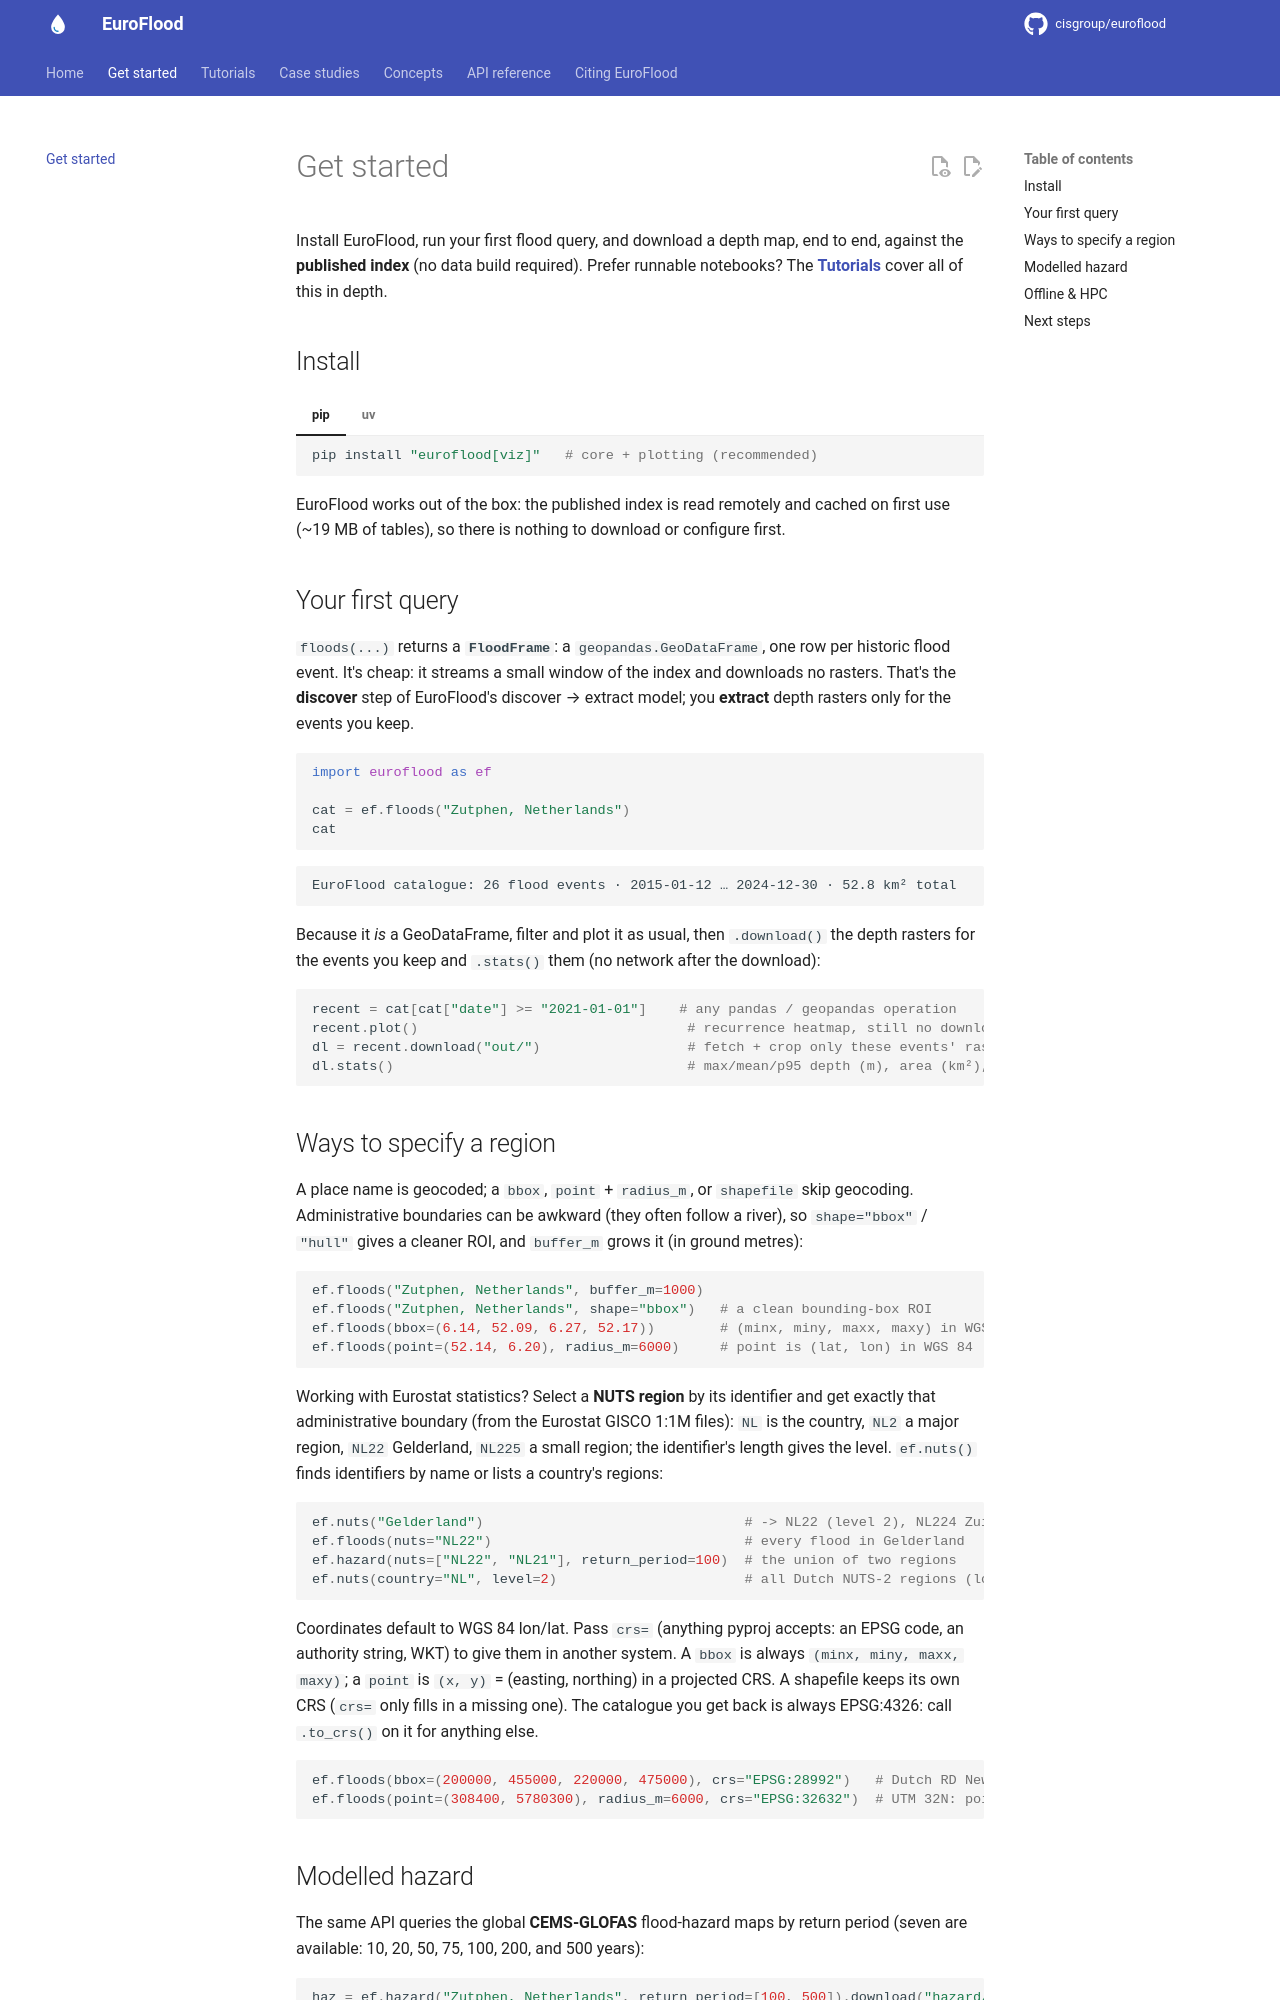

repository: cisgroup/euroflood · page: getting-started/index.html · generator: mkdocs

# Get started

Install EuroFlood, run your first flood query, and download a depth map, end to end,
against the **published index** (no data build required). Prefer runnable notebooks? The
**[Tutorials](tutorials/README.md)** cover all of this in depth.

## Install

=== "pip"

    ```bash
    pip install "euroflood[viz]"   # core + plotting (recommended)
    ```

=== "uv"

    ```bash
    uv add "euroflood[viz]"
    ```

EuroFlood works out of the box: the published index is read remotely and cached on first
use (~19 MB of tables), so there is nothing to download or configure first.

## Your first query

`floods(...)` returns a **`FloodFrame`**: a `geopandas.GeoDataFrame`, one row per historic
flood event. It's cheap: it streams a small window of the index and downloads no rasters.
That's the **discover** step of EuroFlood's discover → extract model; you **extract** depth
rasters only for the events you keep.

```python
import euroflood as ef

cat = ef.floods("Zutphen, Netherlands")
cat
```

```text
EuroFlood catalogue: 26 flood events · 2015-01-12 … 2024-12-30 · 52.8 km² total
```

Because it *is* a GeoDataFrame, filter and plot it as usual, then `.download()` the depth
rasters for the events you keep and `.stats()` them (no network after the download):

```python
recent = cat[cat["date"] >= "2021-01-01"]    # any pandas / geopandas operation
recent.plot()                                 # recurrence heatmap, still no download
dl = recent.download("out/")                  # fetch + crop only these events' rasters
dl.stats()                                    # max/mean/p95 depth (m), area (km²), volume
```

## Ways to specify a region

A place name is geocoded; a `bbox`, `point` + `radius_m`, or `shapefile` skip geocoding.
Administrative boundaries can be awkward (they often follow a river), so `shape="bbox"` /
`"hull"` gives a cleaner ROI, and `buffer_m` grows it (in ground metres):

```python
ef.floods("Zutphen, Netherlands", buffer_m=1000)
ef.floods("Zutphen, Netherlands", shape="bbox")   # a clean bounding-box ROI
ef.floods(bbox=(6.14, 52.09, 6.27, 52.17))        # (minx, miny, maxx, maxy) in WGS 84
ef.floods(point=(52.14, 6.20), radius_m=6000)     # point is (lat, lon) in WGS 84
```

Working with Eurostat statistics? Select a **NUTS region** by its identifier and get exactly
that administrative boundary (from the Eurostat GISCO 1:1M files): `NL` is the country, `NL2` a
major region, `NL22` Gelderland, `NL225` a small region; the identifier's length gives the
level. `ef.nuts()` finds identifiers by name or lists a country's regions:

```python
ef.nuts("Gelderland")                                # -> NL22 (level 2), NL224 Zuidwest-Gelderland
ef.floods(nuts="NL22")                               # every flood in Gelderland
ef.hazard(nuts=["NL22", "NL21"], return_period=100)  # the union of two regions
ef.nuts(country="NL", level=2)                       # all Dutch NUTS-2 regions (loop for per-region catalogues)
```

Coordinates default to WGS 84 lon/lat. Pass `crs=` (anything pyproj accepts: an EPSG code, an
authority string, WKT) to give them in another system. A `bbox` is always
`(minx, miny, maxx, maxy)`; a `point` is `(x, y)` = (easting, northing) in a projected CRS. A
shapefile keeps its own CRS (`crs=` only fills in a missing one). The catalogue you get back is
always EPSG:4326: call `.to_crs()` on it for anything else.

```python
ef.floods(bbox=(200000, 455000, 220000, 475000), crs="EPSG:28992")   # Dutch RD New, metres
ef.floods(point=(308400, 5780300), radius_m=6000, crs="EPSG:32632")  # UTM 32N: point is (x, y)
```
